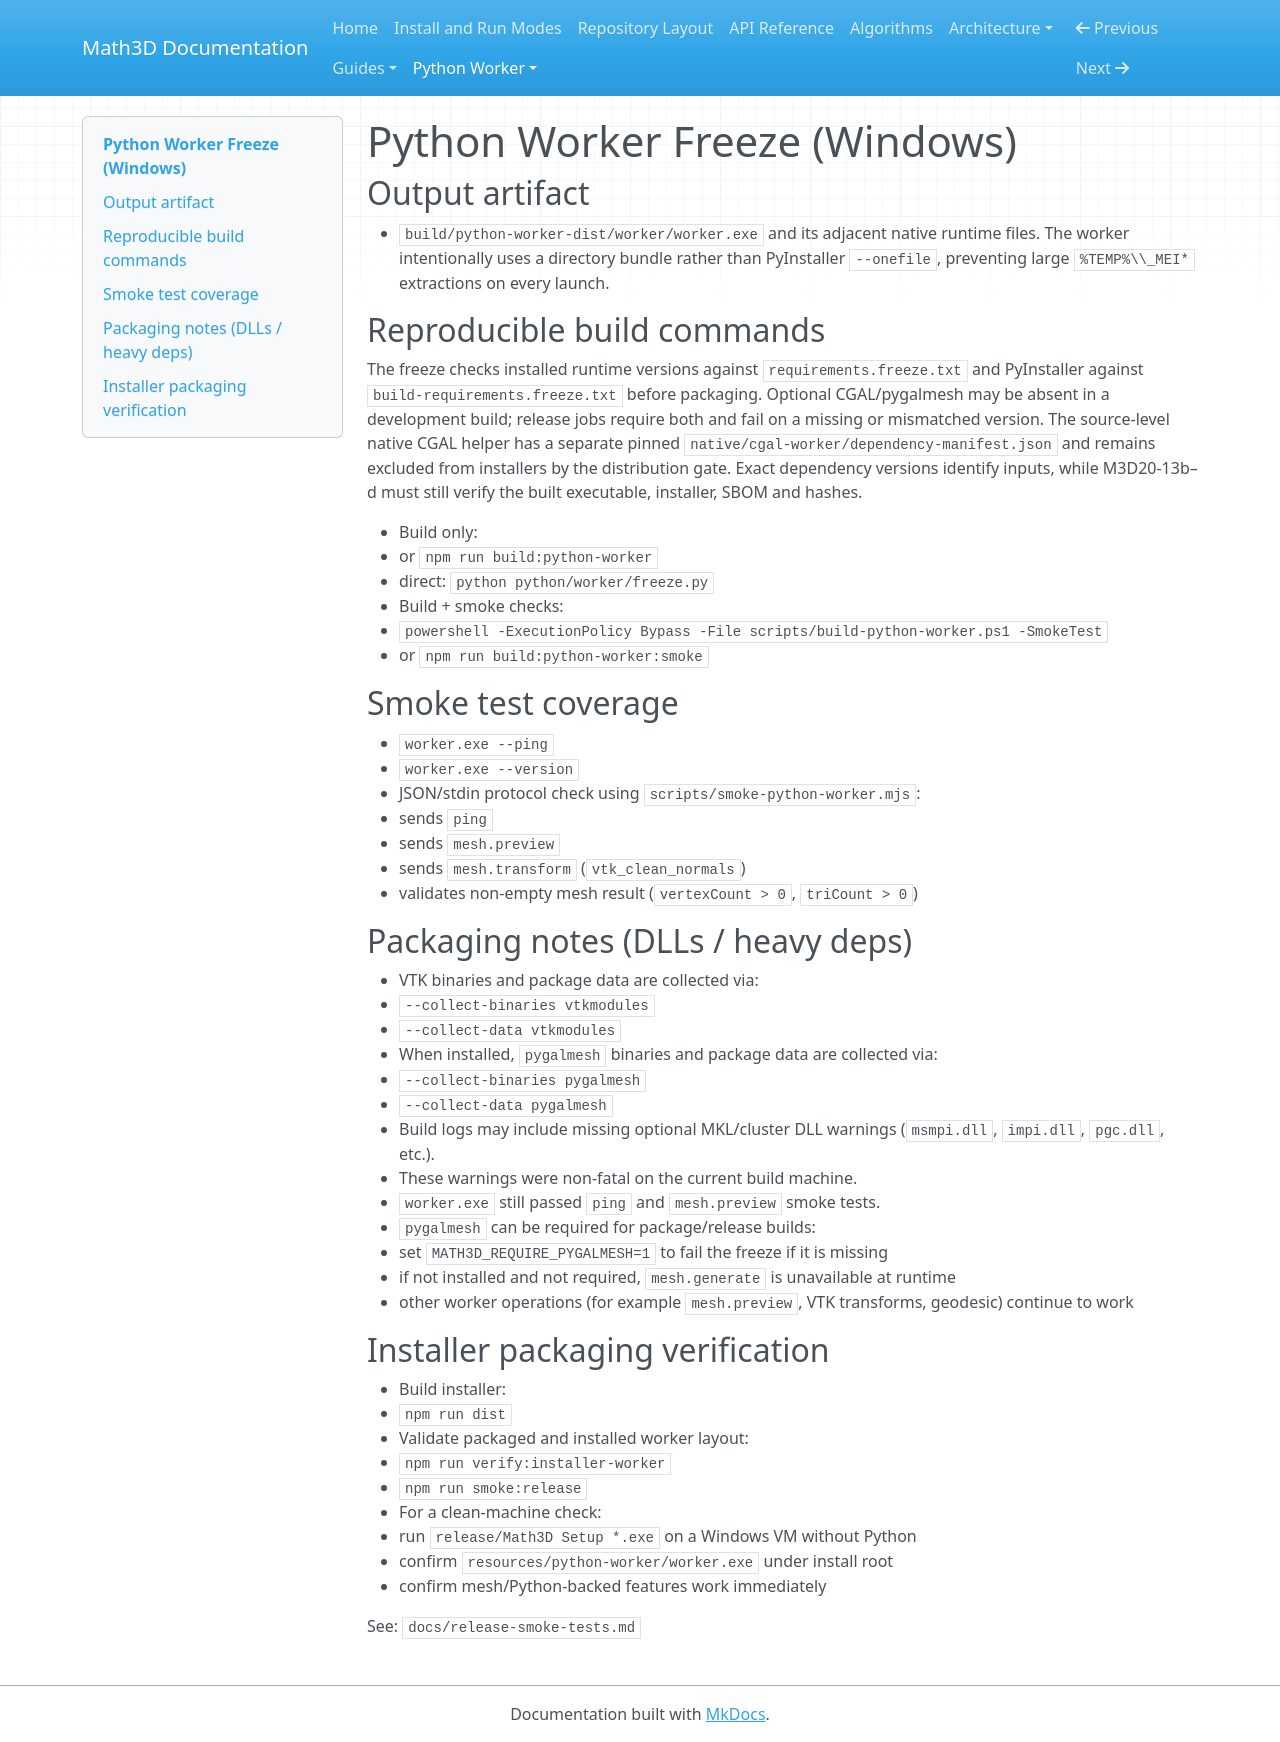

repository: expert10000/Math3D · page: python-worker-freeze/index.html · generator: mkdocs

# Python Worker Freeze (Windows)

## Output artifact

- `build/python-worker-dist/worker/worker.exe` and its adjacent native runtime files. The worker intentionally uses a directory bundle rather than PyInstaller `--onefile`, preventing large `%TEMP%\\_MEI*` extractions on every launch.

## Reproducible build commands

The freeze checks installed runtime versions against `requirements.freeze.txt` and PyInstaller against `build-requirements.freeze.txt` before packaging. Optional CGAL/pygalmesh may be absent in a development build; release jobs require both and fail on a missing or mismatched version.
The source-level native CGAL helper has a separate pinned `native/cgal-worker/dependency-manifest.json` and remains excluded from installers by the distribution gate. Exact dependency versions identify inputs, while M3D20-13b–d must still verify the built executable, installer, SBOM and hashes.

- Build only:
  - or `npm run build:python-worker`
  - direct: `python python/worker/freeze.py`
- Build + smoke checks:
  - `powershell -ExecutionPolicy Bypass -File scripts/build-python-worker.ps1 -SmokeTest`
  - or `npm run build:python-worker:smoke`

## Smoke test coverage

- `worker.exe --ping`
- `worker.exe --version`
- JSON/stdin protocol check using `scripts/smoke-python-worker.mjs`:
  - sends `ping`
  - sends `mesh.preview`
  - sends `mesh.transform` (`vtk_clean_normals`)
  - validates non-empty mesh result (`vertexCount > 0`, `triCount > 0`)

## Packaging notes (DLLs / heavy deps)

- VTK binaries and package data are collected via:
  - `--collect-binaries vtkmodules`
  - `--collect-data vtkmodules`
- When installed, `pygalmesh` binaries and package data are collected via:
  - `--collect-binaries pygalmesh`
  - `--collect-data pygalmesh`
- Build logs may include missing optional MKL/cluster DLL warnings (`msmpi.dll`, `impi.dll`, `pgc.dll`, etc.).
  - These warnings were non-fatal on the current build machine.
  - `worker.exe` still passed `ping` and `mesh.preview` smoke tests.
- `pygalmesh` can be required for package/release builds:
  - set `MATH3D_REQUIRE_PYGALMESH=1` to fail the freeze if it is missing
  - if not installed and not required, `mesh.generate` is unavailable at runtime
  - other worker operations (for example `mesh.preview`, VTK transforms, geodesic) continue to work

## Installer packaging verification

- Build installer:
  - `npm run dist`
- Validate packaged and installed worker layout:
  - `npm run verify:installer-worker`
  - `npm run smoke:release`
- For a clean-machine check:
  - run `release/Math3D Setup *.exe` on a Windows VM without Python
  - confirm `resources/python-worker/worker.exe` under install root
  - confirm mesh/Python-backed features work immediately

See: `docs/release-smoke-tests.md`
